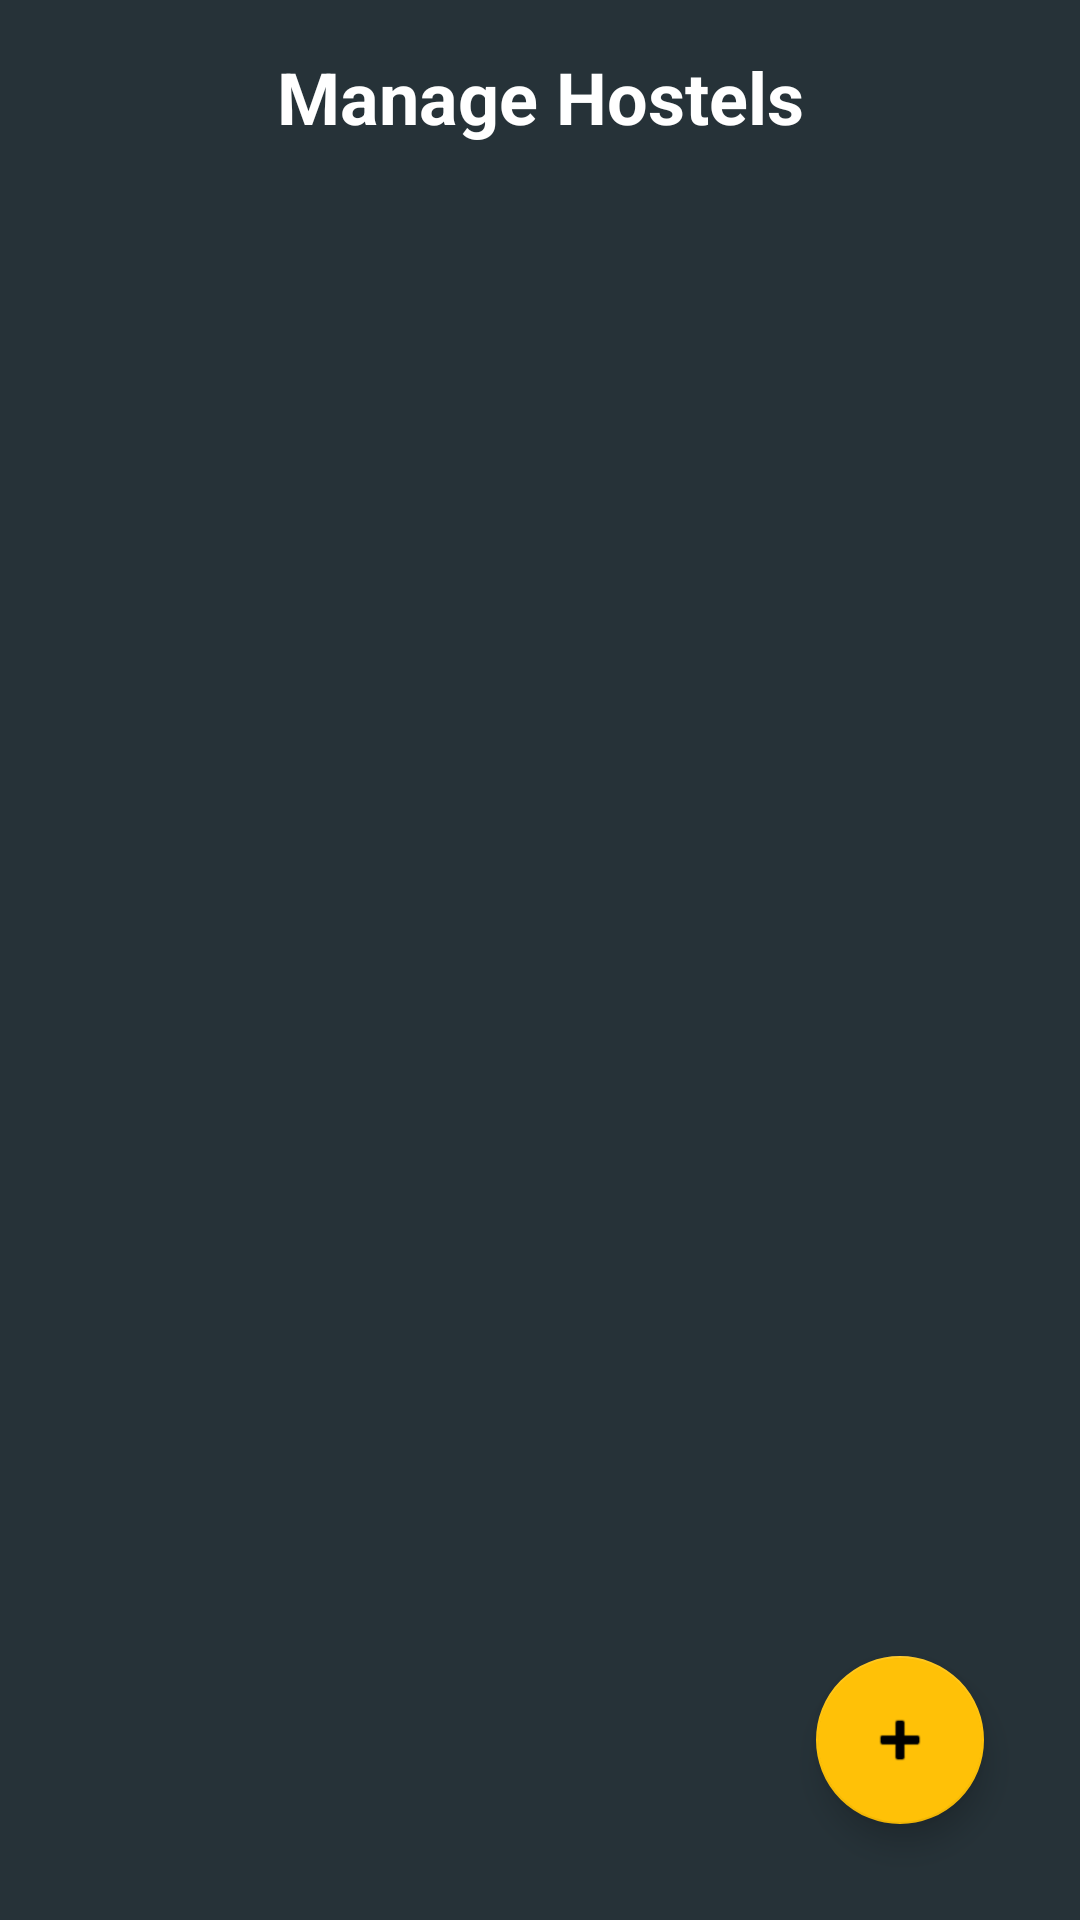

Produce the Android XML layout that renders to this screen, including the resource entries it uses.
<!-- AndroidManifest.xml: application theme Theme.Group3MA -->
<!-- res/layout/activity_manage_hostels.xml -->
<?xml version="1.0" encoding="utf-8"?>
<androidx.constraintlayout.widget.ConstraintLayout xmlns:android="http://schemas.android.com/apk/res/android"
    xmlns:app="http://schemas.android.com/apk/res-auto"
    xmlns:tools="http://schemas.android.com/tools"
    android:layout_width="match_parent"
    android:layout_height="match_parent"
    android:background="@color/app_background"
    android:padding="16dp">

    <TextView
        android:id="@+id/tvManageHostelsTitle"
        android:layout_width="wrap_content"
        android:layout_height="wrap_content"
        android:text="Manage Hostels"
        android:textColor="@color/text_light"
        android:textSize="24sp"
        android:textStyle="bold"
        app:layout_constraintEnd_toEndOf="parent"
        app:layout_constraintStart_toStartOf="parent"
        app:layout_constraintTop_toTopOf="parent" />

    <androidx.recyclerview.widget.RecyclerView
        android:id="@+id/rvAdminHostels"
        android:layout_width="0dp"
        android:layout_height="0dp"
        android:layout_marginTop="16dp"
        app:layout_constraintBottom_toBottomOf="parent"
        app:layout_constraintEnd_toEndOf="parent"
        app:layout_constraintStart_toStartOf="parent"
        app:layout_constraintTop_toBottomOf="@+id/tvManageHostelsTitle"
        tools:listitem="@layout/item_hostel" />

    <com.google.android.material.floatingactionbutton.FloatingActionButton
        android:id="@+id/fabAddHostel"
        android:layout_width="wrap_content"
        android:layout_height="wrap_content"
        android:layout_margin="16dp"
        android:contentDescription="Add Hostel"
        android:src="@android:drawable/ic_input_add"
        app:layout_constraintBottom_toBottomOf="parent"
        app:layout_constraintEnd_toEndOf="parent" />

</androidx.constraintlayout.widget.ConstraintLayout>
<!-- res/layout/item_hostel.xml (included above) -->
<?xml version="1.0" encoding="utf-8"?>
<androidx.cardview.widget.CardView xmlns:android="http://schemas.android.com/apk/res/android"
    xmlns:app="http://schemas.android.com/apk/res-auto"
    xmlns:tools="http://schemas.android.com/tools"
    android:layout_width="match_parent"
    android:layout_height="wrap_content"
    android:layout_margin="8dp"
    app:cardBackgroundColor="#424242"
    app:cardCornerRadius="8dp"
    app:cardElevation="4dp">

    <androidx.constraintlayout.widget.ConstraintLayout
        android:layout_width="match_parent"
        android:layout_height="wrap_content"
        android:padding="16dp">

        <ImageView
            android:id="@+id/ivHostelImage"
            android:layout_width="0dp"
            android:layout_height="150dp"
            android:contentDescription="@string/hostel_banner_desc"
            android:scaleType="centerCrop"
            app:layout_constraintEnd_toEndOf="parent"
            app:layout_constraintStart_toStartOf="parent"
            app:layout_constraintTop_toTopOf="parent" />

        <TextView
            android:id="@+id/tvVerifiedBadge"
            android:layout_width="wrap_content"
            android:layout_height="wrap_content"
            android:layout_marginTop="8dp"
            android:layout_marginEnd="8dp"
            android:background="@drawable/badge_background"
            android:padding="4dp"
            android:text="🏆 Verified"
            android:textColor="@color/white"
            android:textSize="10sp"
            android:visibility="gone"
            app:layout_constraintEnd_toEndOf="parent"
            app:layout_constraintTop_toTopOf="parent" />

        <TextView
            android:id="@+id/tvHostelName"
            android:layout_width="0dp"
            android:layout_height="wrap_content"
            android:layout_marginTop="8dp"
            android:layout_marginEnd="8dp"
            android:text="@string/hall_name_placeholder"
            android:textColor="@color/text_light"
            android:textSize="20sp"
            android:textStyle="bold"
            app:layout_constraintEnd_toStartOf="@+id/tvPrice"
            app:layout_constraintStart_toStartOf="parent"
            app:layout_constraintTop_toBottomOf="@+id/ivHostelImage" />

        <TextView
            android:id="@+id/tvCapacity"
            android:layout_width="wrap_content"
            android:layout_height="wrap_content"
            android:layout_marginTop="4dp"
            android:text="@string/capacity_placeholder"
            android:textColor="@color/text_secondary"
            app:layout_constraintStart_toStartOf="parent"
            app:layout_constraintTop_toBottomOf="@+id/tvHostelName" />

        <TextView
            android:id="@+id/tvPrice"
            android:layout_width="wrap_content"
            android:layout_height="wrap_content"
            android:layout_marginTop="8dp"
            android:text="@string/price_placeholder"
            android:textColor="@color/accentAmber"
            android:textStyle="bold"
            app:layout_constraintEnd_toEndOf="parent"
            app:layout_constraintTop_toBottomOf="@+id/ivHostelImage" />

        <Button
            android:id="@+id/btnViewDetails"
            android:layout_width="wrap_content"
            android:layout_height="wrap_content"
            android:layout_marginTop="8dp"
            android:text="@string/view_details"
            app:backgroundTint="@color/primaryDarkBlue"
            app:layout_constraintEnd_toEndOf="parent"
            app:layout_constraintTop_toBottomOf="@+id/tvPrice" />

    </androidx.constraintlayout.widget.ConstraintLayout>
</androidx.cardview.widget.CardView>
<!-- resources referenced by this layout -->
<resources>
  <color name="accentAmber">#FFC107</color>
  <color name="app_background">#263238</color>
  <color name="primaryDarkBlue">#1565C0</color>
  <color name="text_light">#FFFFFF</color>
  <color name="text_secondary">#BDBDBD</color>
  <color name="white">#FFFFFFFF</color>
  <string name="capacity_placeholder">Capacity: 50</string>
  <string name="hall_name_placeholder">Hostel</string>
  <string name="hostel_banner_desc">Hostel Banner Image</string>
  <string name="price_placeholder">KSH 20,000</string>
  <string name="view_details">View Details</string>
  <style name="Theme.Group3MA" parent="Theme.MaterialComponents.DayNight.DarkActionBar">
          
          <item name="colorPrimary">@color/primaryBlue</item>
          <item name="colorPrimaryVariant">@color/primaryDarkBlue</item>
          <item name="colorOnPrimary">@color/white</item>
          
          <item name="colorSecondary">@color/accentAmber</item>
          <item name="colorSecondaryVariant">@color/accentAmber</item>
          <item name="colorOnSecondary">@color/black</item>
          
          <item name="android:statusBarColor">?attr/colorPrimaryVariant</item>
          
      </style>
  <color name="primaryBlue">#1E88E5</color>
  <color name="black">#FF000000</color>
</resources>
